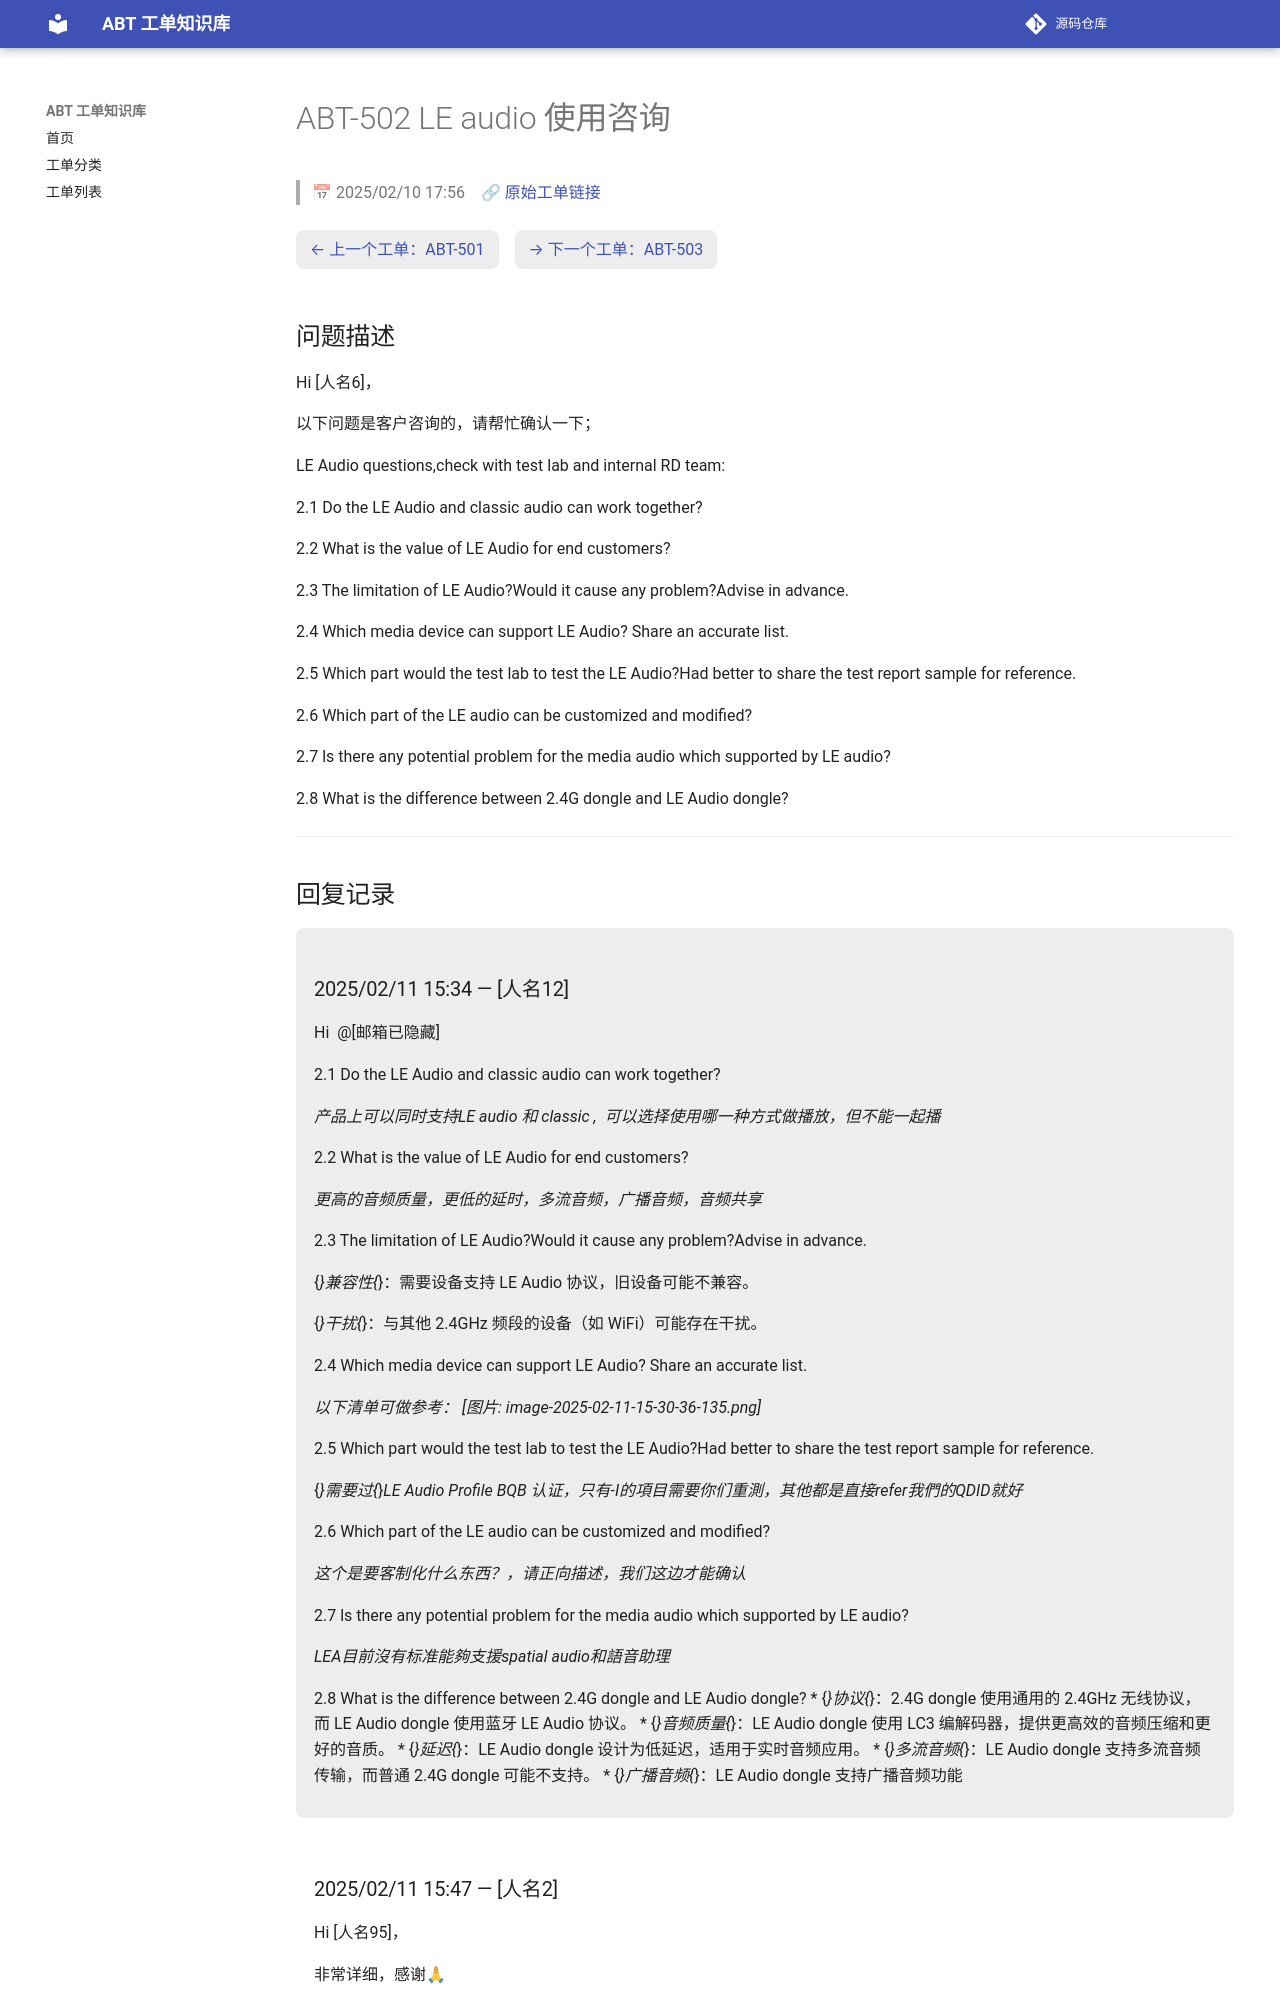

repository: luckycee/airoha-kb · page: tickets/ABT-502/index.html · generator: mkdocs

---
id: ABT-502
title: "LE audio 使用咨询"
date: 2025/02/10 17:56
status: Closed
source: https://eservice.airoha.com.tw/servicedesk/customer/portal/1038/MIUIX1565-502
---

# ABT-502 LE audio 使用咨询

> 📅 2025/02/10 17:56　🔗 [原始工单链接](https://eservice.airoha.com.tw/servicedesk/customer/portal/1038/MIUIX1565-502)

<div class="ticket-nav" markdown="1">

[← 上一个工单：ABT-501](ABT-501.md)　[→ 下一个工单：ABT-503](ABT-503.md)

</div>

## 问题描述

Hi [人名6]，

以下问题是客户咨询的，请帮忙确认一下；

LE Audio questions,check with test lab and internal RD team:

2.1 Do the LE Audio and classic audio can work together?

2.2 What is the value of LE Audio for end customers?

2.3 The limitation of LE Audio?Would it cause any problem?Advise in advance.

2.4 Which media device can support LE Audio? Share an accurate list.

2.5 Which part would the test lab to test the LE Audio?Had better to share the test report sample for reference.

2.6 Which part of the LE audio can be customized and modified?

2.7 ls there any potential problem for the media audio which supported by LE audio?

2.8 What is the difference between 2.4G dongle and LE Audio dongle?

---

## 回复记录

<div class="reply odd" markdown="1">
